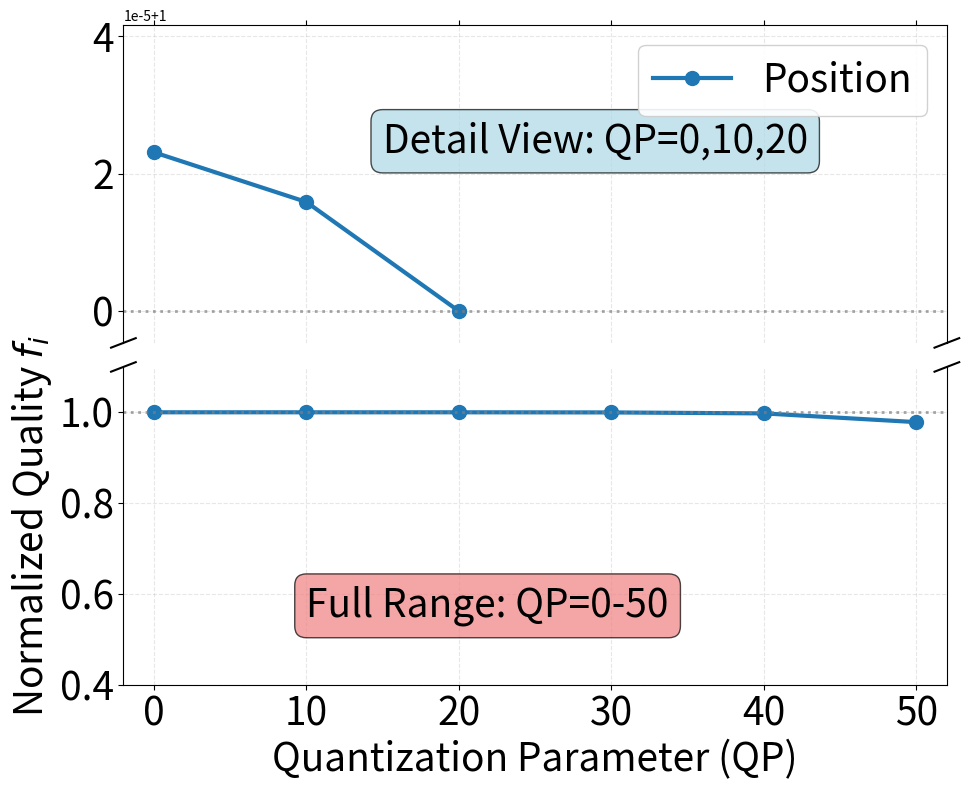
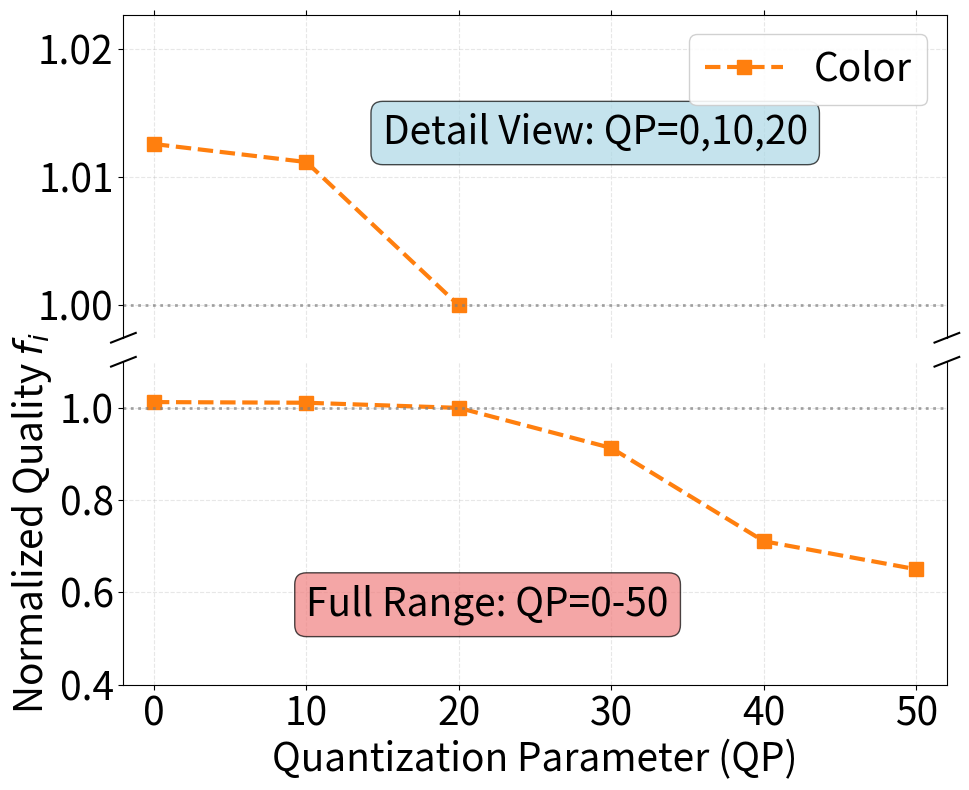
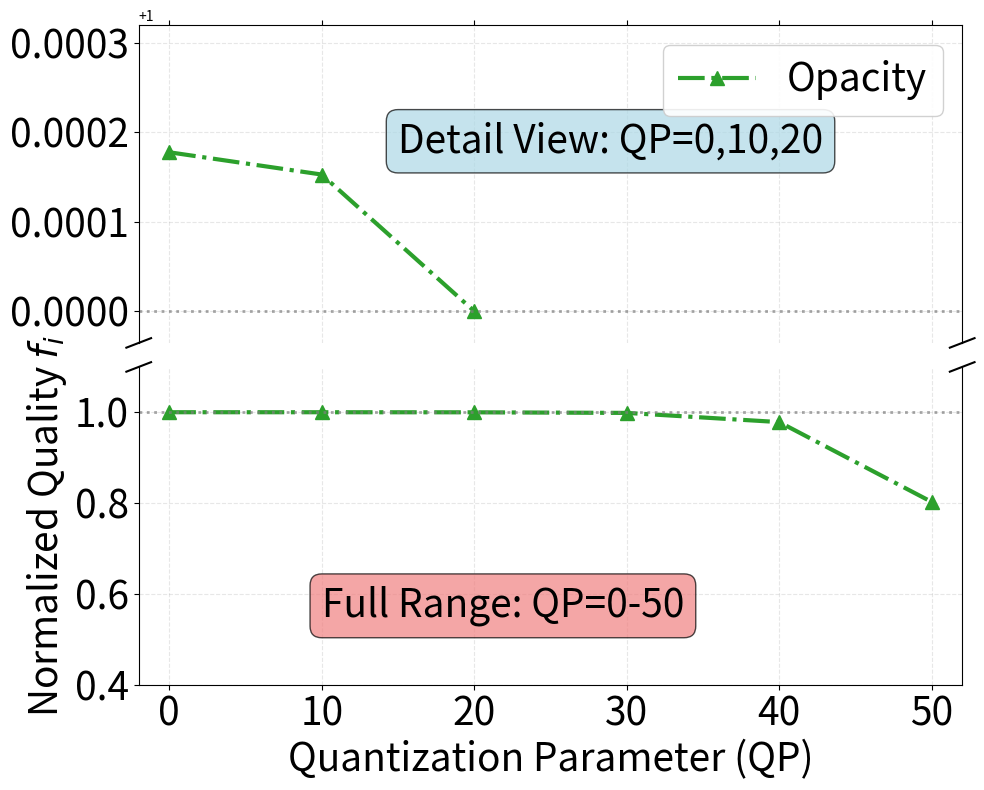
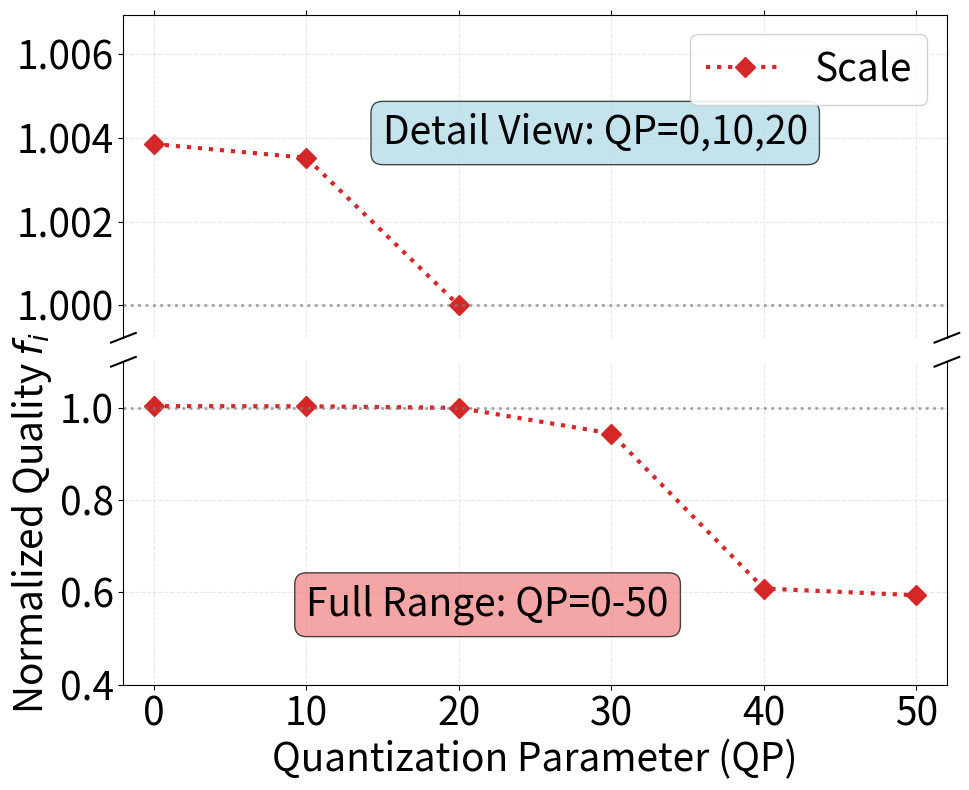
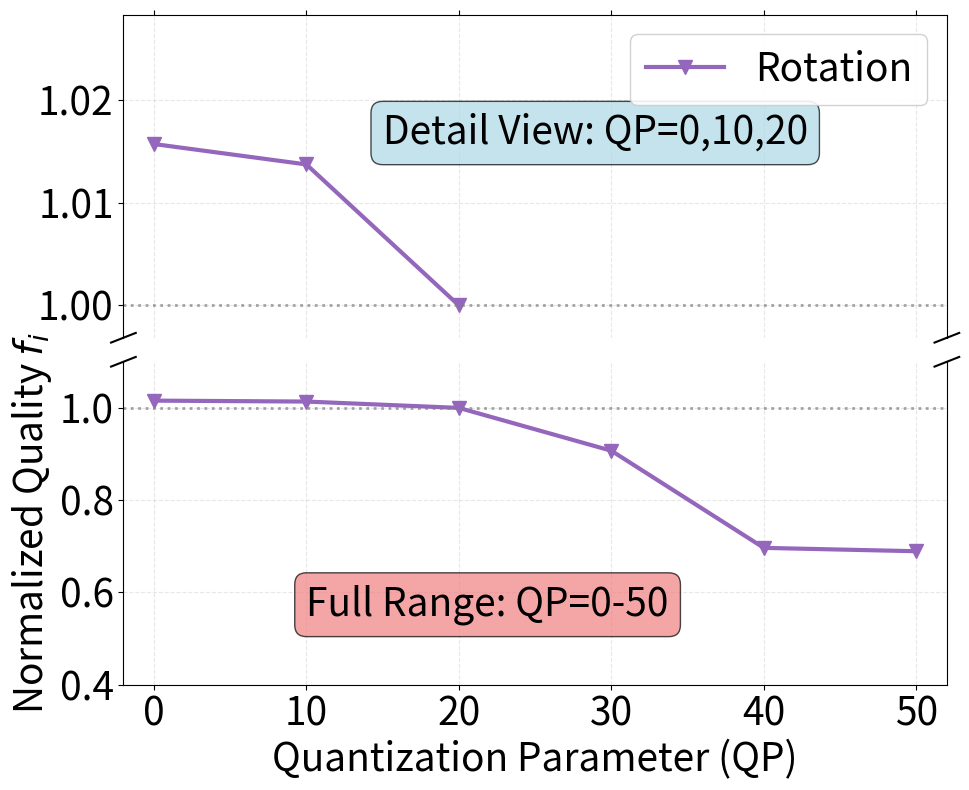

The script that saved these images, in order:
import matplotlib.pyplot as plt
import numpy as np
import os

# 创建保存图片的文件夹
output_dir = "attribute_quality_plots"
os.makedirs(output_dir, exist_ok=True)

# 原始实验数据
qp_levels = np.array([0, 10, 20, 30, 40, 50])
quality_data_1 = {
    'Position': np.array([34.7470, 34.7466, 34.7456, 34.7352, 34.6413, 33.8800]),
    'Color': np.array([35.2377, 35.1931, 34.7456, 31.3446, 23.8429, 21.7427]),
    'Opacity': np.array([34.7560, 34.7555, 34.7456, 34.7009, 33.9201, 27.2833]),
    'Scale': np.array([34.9311, 34.9214, 34.7456, 32.3086, 19.3342, 19.3121]),
    'Rotation': np.array([35.4619, 35.3728, 34.7456, 30.6098, 22.6330, 23.1701])
}

# 新实验数据
quality_data_2 = {
    'Position_low': np.array([33.8226, 33.8225, 33.8224, 33.8154, 33.7604, 33.2019]),
    'Color': np.array([34.1960, 34.1441, 33.8224, 31.2463, 24.8799, 22.8114]),
    'Opacity': np.array([33.8243, 33.8231, 33.8224, 33.7775, 33.1695, 27.7290]),
    'Scale': np.array([33.9029, 33.8900, 33.8224, 32.4383, 22.3361, 21.3760]),
    'Rotation': np.array([34.1902, 34.1422, 33.8224, 31.5641, 25.0860, 24.0696])
}

# 计算归一化质量函数 f_i(qp) - 两组数据分别计算
normalized_quality_1 = {}
for attr, qualities in quality_data_1.items():
    base_quality = qualities[2]  # QP=20时的质量
    normalized_quality_1[attr] = qualities / base_quality

normalized_quality_2 = {}
for attr, qualities in quality_data_2.items():
    # 注意：第二组数据中Position改名为Position_low
    if attr == 'Position_low':
        base_quality = qualities[2]  # QP=20时的质量
        normalized_quality_2['Position'] = qualities / base_quality
    else:
        base_quality = qualities[2]  # QP=20时的质量
        normalized_quality_2[attr] = qualities / base_quality

# 计算平均值和标准差
average_quality = {}
std_quality = {}

attributes = ['Position', 'Color', 'Opacity', 'Scale', 'Rotation']
for attr in attributes:
    # 获取两组数据
    data1 = normalized_quality_1[attr]
    data2 = normalized_quality_2[attr]
    
    # 计算平均值和标准差
    average_quality[attr] = np.mean([data1, data2], axis=0)
    std_quality[attr] = np.std([data1, data2], axis=0, ddof=1)  # 样本标准差

# 颜色和标记样式
colors = ['#1f77b4', '#ff7f0e', '#2ca02c', '#d62728', '#9467bd']
markers = ['o', 's', '^', 'D', 'v']
line_styles = ['-', '--', '-.', ':', '-']

# 为每个属性单独创建图表
for i, attr in enumerate(attributes):
    # 创建单个属性的图表
    fig, (ax1, ax2) = plt.subplots(2, 1, figsize=(10, 8), sharex=True)
    fig.subplots_adjust(hspace=0.05)  # 减少两个子图之间的间距
    
    avg_data = average_quality[attr]
    std_data = std_quality[attr]
    
    # 上图：显示QP=0,10,20的细节
    ax1.plot(qp_levels[:3], avg_data[:3], 
             color=colors[i], marker=markers[i], markersize=10,
             linewidth=3, label=attr, linestyle=line_styles[i])
    
    # 添加误差线
    # ax1.errorbar(qp_levels[:3], avg_data[:3], yerr=std_data[:3],
    #              color=colors[i], capsize=7, capthick=3, elinewidth=3,
    #              alpha=0.7, linestyle='')
    
    # 下图：显示完整范围
    ax2.plot(qp_levels, avg_data, 
             color=colors[i], marker=markers[i], markersize=10,
             linewidth=3, label=attr, linestyle=line_styles[i])
    
    # 添加误差线
    # ax2.errorbar(qp_levels, avg_data, yerr=std_data,
    #              color=colors[i], capsize=5, capthick=2, elinewidth=2,
    #              alpha=0.7, linestyle='')
    
    # 设置上图（细节部分：QP=0,10,20）
    print(avg_data)
    ax1.set_ylim(1 - (avg_data[0] - 1) * 0.2, 1 + (avg_data[0] - 1) * 1.8)  # 放大显示前三个点
    ax1.set_xlim(-2, 52)
    ax1.grid(True, alpha=0.3, linestyle='--')
    ax1.axhline(y=1.0, color='gray', linestyle=':', alpha=0.7, linewidth=2)
    
    # 设置下图（完整范围）
    ax2.set_ylim(0.4, 1.1)
    ax2.set_xlim(-2, 52)
    ax2.grid(True, alpha=0.3, linestyle='--')
    ax2.axhline(y=1.0, color='gray', linestyle=':', alpha=0.7, linewidth=2)
    
    # 隐藏上图的下边框和下图的上述框，制造断轴效果
    ax1.spines['bottom'].set_visible(False)
    ax2.spines['top'].set_visible(False)
    ax1.xaxis.tick_top()
    ax1.tick_params(labeltop=False)  # 不在上图显示x轴标签
    ax2.xaxis.tick_bottom()
    
    # 添加断轴标记
    d = 0.015  # 断线的大小
    kwargs = dict(transform=ax1.transAxes, color='k', clip_on=False)
    ax1.plot((-d, +d), (-d, +d), **kwargs)        # 左上断线
    ax1.plot((1 - d, 1 + d), (-d, +d), **kwargs)  # 右上断线
    
    kwargs.update(transform=ax2.transAxes)
    ax2.plot((-d, +d), (1 - d, 1 + d), **kwargs)  # 左下断线
    ax2.plot((1 - d, 1 + d), (1 - d, 1 + d), **kwargs)  # 右下断线
    
    # 设置标签
    ax2.set_xlabel('Quantization Parameter (QP)', fontsize=28)
    # ax1.set_ylabel('Normalized Quality $f_i(qp)$', fontsize=24)
    ax2.set_ylabel('Normalized Quality $f_i$', fontsize=28)
    
    ax1.tick_params(axis='both', which='major', labelsize=28)
    ax2.tick_params(axis='both', which='major', labelsize=28)
    
    # 添加图例
    ax1.legend(fontsize=28, framealpha=0.9, loc='upper right')
    
    # 添加标题
    # ax1.text(0.5, 1.05, f'Normalized Quality Function for {attr}', 
    #          transform=ax1.transAxes, fontsize=24, fontweight='bold', 
            #  ha='center')
    
    # 添加区域标注
    ax1.text(15, 1 + (avg_data[0] - 1), 'Detail View: QP=0,10,20', fontsize=28, 
             bbox=dict(boxstyle="round,pad=0.3", facecolor="lightblue", alpha=0.7))
    ax2.text(10, 0.55, 'Full Range: QP=0-50', fontsize=28,
             bbox=dict(boxstyle="round,pad=0.3", facecolor="lightcoral", alpha=0.7))
    
    plt.tight_layout()
    
    # 保存单个属性的图表
    filename = f"{attr.lower()}_quality_analysis.png"
    filepath = os.path.join(output_dir, filename)
    plt.savefig(filepath, dpi=300, bbox_inches='tight')
    
    # 也保存PDF版本
    filename_pdf = f"{attr.lower()}_quality_analysis.pdf"
    filepath_pdf = os.path.join(output_dir, filename_pdf)
    plt.savefig(filepath_pdf, dpi=300, bbox_inches='tight')
    
    plt.close()  # 关闭当前图表，准备绘制下一个
    
    print(f"已保存 {attr} 的图表到 {filepath}")

# 打印统计信息
print("\n平均值和标准差统计:")
for attr in attributes:
    print(f"\n{attr}:")
    print(f"QP levels: {qp_levels}")
    print(f"Average: {average_quality[attr]}")
    print(f"Std: {std_quality[attr]}")

print(f"\n所有图表已保存到文件夹: {output_dir}")
